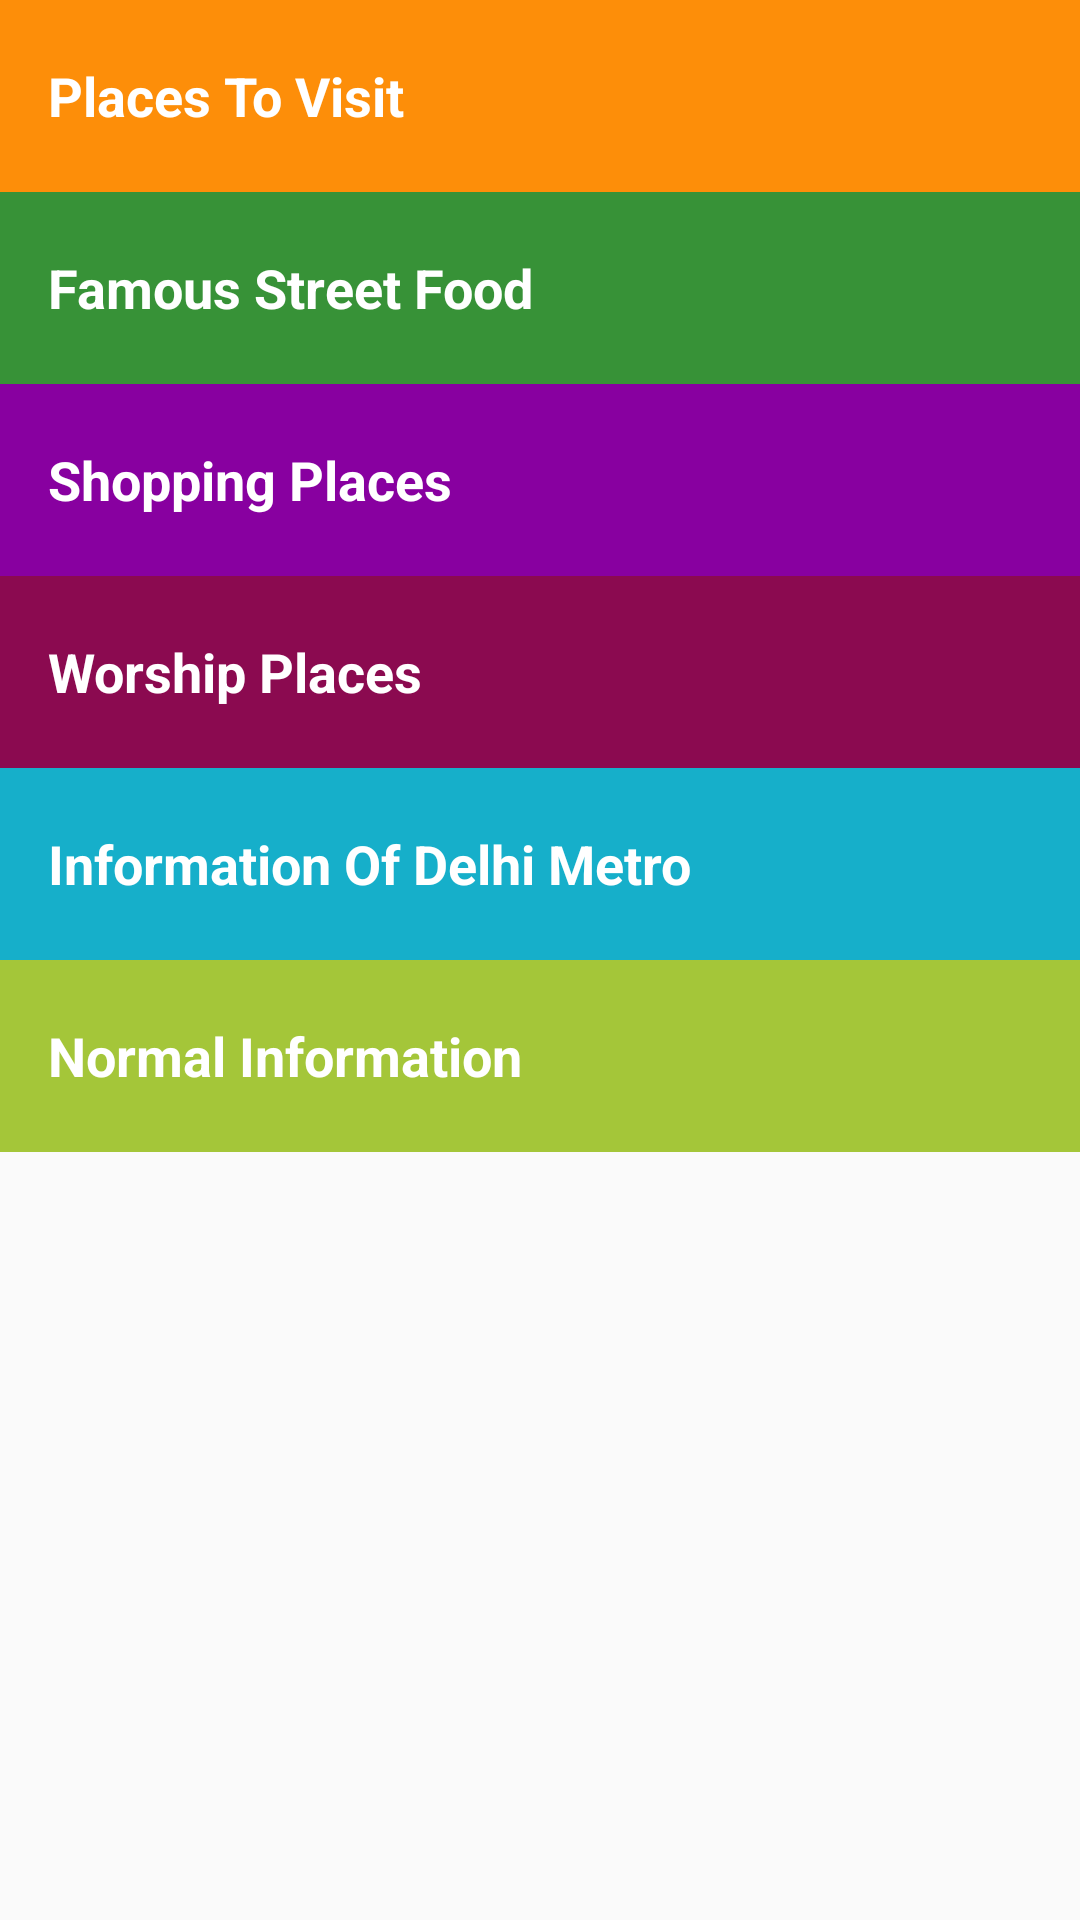

Reconstruct the res/layout file that produces this screen, plus the resources it refers to.
<!-- AndroidManifest.xml: application theme AppTheme -->
<!-- res/layout/activity_main.xml -->
<?xml version="1.0" encoding="utf-8"?>
<ScrollView xmlns:android="http://schemas.android.com/apk/res/android"
    xmlns:app="http://schemas.android.com/apk/res-auto"
    android:layout_width="match_parent"
    android:layout_height="match_parent"
    android:fillViewport="true">

    <LinearLayout xmlns:android="http://schemas.android.com/apk/res/android"
        android:layout_width="match_parent"
        android:layout_height="match_parent"
        android:orientation="vertical">

    <TextView
        android:id="@+id/places"
        style="@style/CategoryStyle"
        android:background="@color/category_numbers"
        android:text="Places To Visit" />

    <TextView
        android:id="@+id/food"
        style="@style/CategoryStyle"
        android:background="@color/category_family"
        android:text="Famous Street Food" />

    <TextView
        android:id="@+id/shop"
        style="@style/CategoryStyle"
        android:background="@color/category_colors"
        android:text="Shopping Places" />
    <TextView
        android:id="@+id/worship"
        style="@style/CategoryStyle"
        android:background="@color/category_worr"
        android:text="Worship Places" />

    <TextView
        android:id="@+id/info"
        style="@style/CategoryStyle"
        android:background="@color/category_phrases"
        android:text="Information Of Delhi Metro" />
    <TextView
    android:id="@+id/infor"
    style="@style/CategoryStyle"
    android:background="#a4c639"
    android:text="Normal Information " />

</LinearLayout>
    </ScrollView>
<!-- resources referenced by this layout -->
<resources>
  <color name="category_colors">#8800A0</color>
  <color name="category_family">#379237</color>
  <color name="category_numbers">#FD8E09</color>
  <color name="category_phrases">#16AFCA</color>
  <color name="category_worr">#8b0a50</color>
  <style name="CategoryStyle">
          <item name="android:layout_width">match_parent</item>
          <item name="android:layout_height">64dp</item>
          <item name="android:gravity">center_vertical</item>
          <item name="android:padding">16dp</item>
          <item name="android:textColor">@android:color/white</item>
          <item name="android:textStyle">bold</item>
          <item name="android:textAppearance">?android:textAppearanceMedium</item>
      </style>
  <style name="AppTheme" parent="Theme.AppCompat.Light.DarkActionBar">
          <item name="colorPrimary">@color/primary_color</item>
          <item name="colorPrimaryDark">@color/primary_dark_color</item>
      </style>
  <color name="primary_color">#4A312A</color>
  <color name="primary_dark_color">#2F1D1A</color>
</resources>
